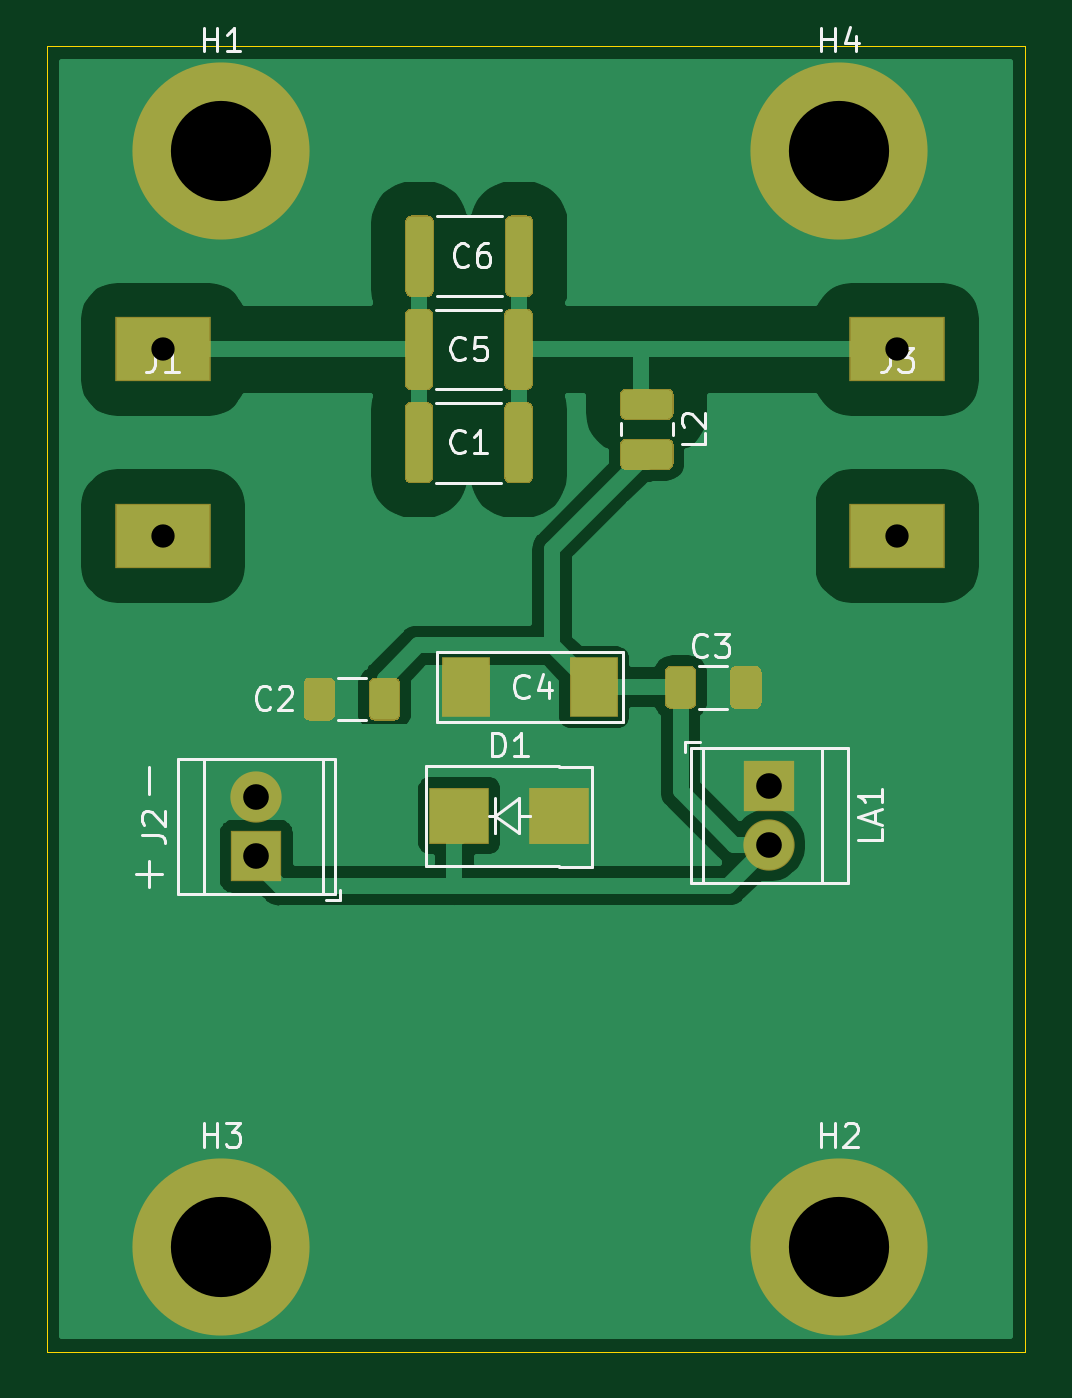
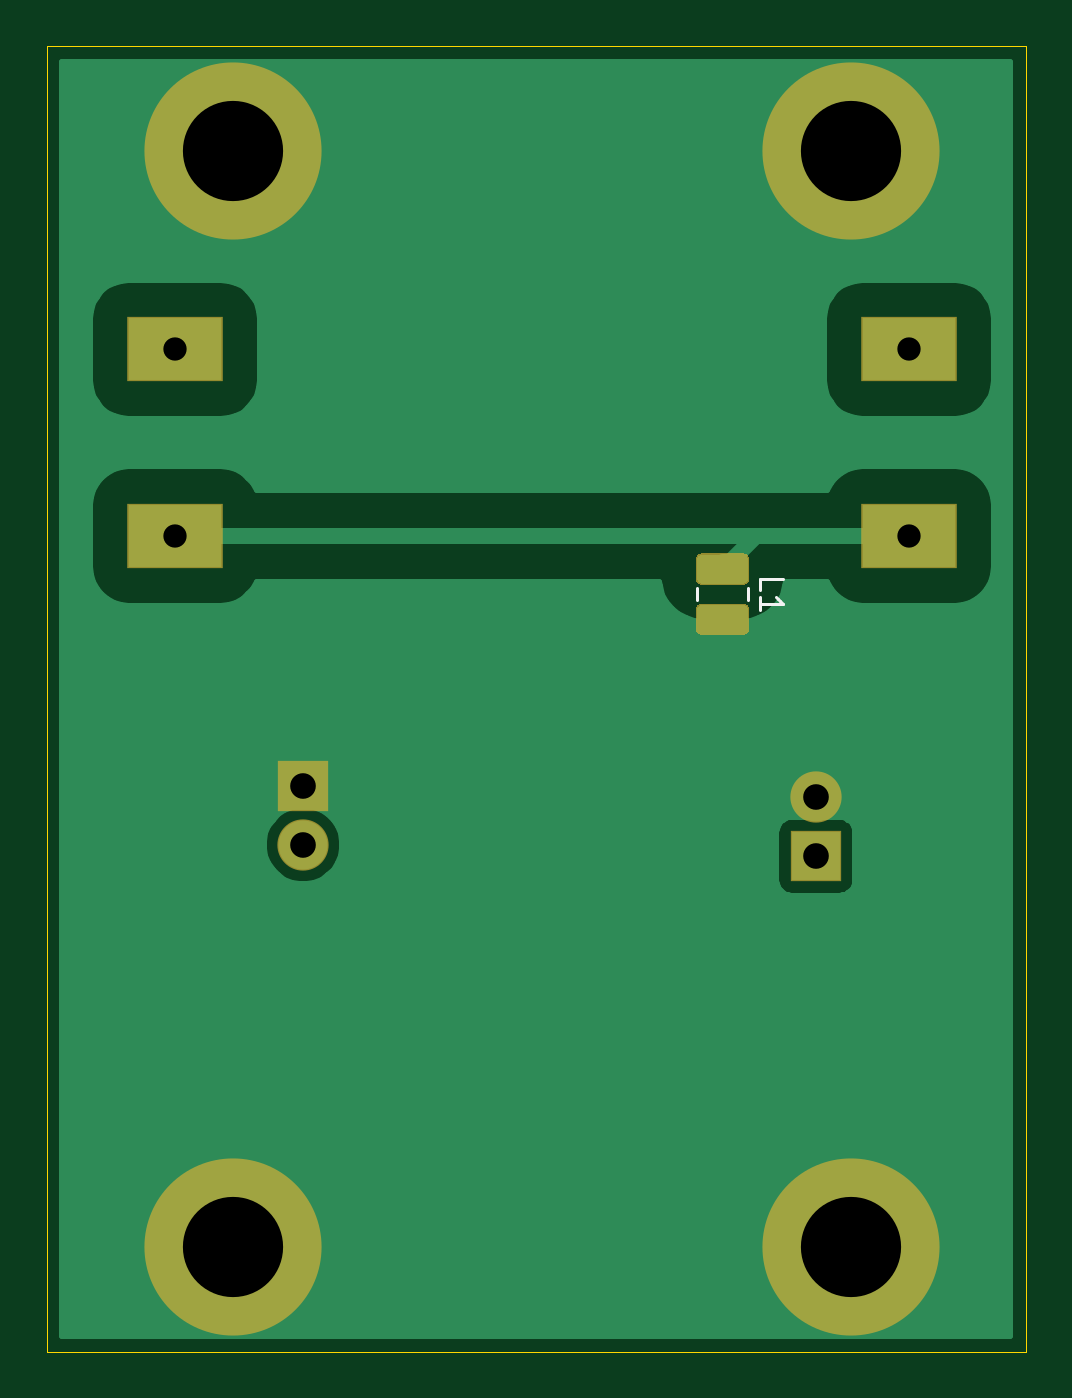
Circuit board: 11 layer files. Board 42.0 x 56.0 mm.
- bottom_copper: bias-t-extractor-smd-B_Cu.gbr (14682 bytes)
- bottom_mask: bias-t-extractor-smd-B_Mask.gbr (1747 bytes)
- paste: bias-t-extractor-smd-B_Paste.gbr (1188 bytes)
- bottom_silk: bias-t-extractor-smd-B_SilkS.gbr (915 bytes)
- outline: bias-t-extractor-smd-Edge_Cuts.gbr (735 bytes)
- top_copper: bias-t-extractor-smd-F_Cu.gbr (32793 bytes)
- top_mask: bias-t-extractor-smd-F_Mask.gbr (5318 bytes)
- paste: bias-t-extractor-smd-F_Paste.gbr (4759 bytes)
- top_silk: bias-t-extractor-smd-F_SilkS.gbr (11162 bytes)
- drill: bias-t-extractor-smd-NPTH.drl (322 bytes)
- drill: bias-t-extractor-smd-PTH.drl (502 bytes)

=== bottom_copper: bias-t-extractor-smd-B_Cu.gbr (14682 bytes, source omitted) ===
=== bottom_mask: bias-t-extractor-smd-B_Mask.gbr ===
%TF.GenerationSoftware,KiCad,Pcbnew,5.1.6-c6e7f7d~87~ubuntu20.04.1*%
%TF.CreationDate,2020-09-01T11:43:32+02:00*%
%TF.ProjectId,bias-t-extractor-smd,62696173-2d74-42d6-9578-74726163746f,rev?*%
%TF.SameCoordinates,Original*%
%TF.FileFunction,Soldermask,Bot*%
%TF.FilePolarity,Negative*%
%FSLAX46Y46*%
G04 Gerber Fmt 4.6, Leading zero omitted, Abs format (unit mm)*
G04 Created by KiCad (PCBNEW 5.1.6-c6e7f7d~87~ubuntu20.04.1) date 2020-09-01 11:43:32*
%MOMM*%
%LPD*%
G01*
G04 APERTURE LIST*
%ADD10R,4.100000X2.800000*%
%ADD11C,2.200000*%
%ADD12R,2.200000X2.200000*%
%ADD13C,7.600000*%
G04 APERTURE END LIST*
D10*
%TO.C,J1*%
X42000000Y-40000000D03*
X42000000Y-32000000D03*
%TD*%
D11*
%TO.C,J2*%
X46000000Y-51210000D03*
D12*
X46000000Y-53750000D03*
%TD*%
D10*
%TO.C,J3*%
X73500000Y-40000000D03*
X73500000Y-32000000D03*
%TD*%
D11*
%TO.C,LA1*%
X68000000Y-53250000D03*
D12*
X68000000Y-50710000D03*
%TD*%
D13*
%TO.C,H1*%
X44500000Y-23500000D03*
%TD*%
%TO.C,H2*%
X71000000Y-70500000D03*
%TD*%
%TO.C,H3*%
X44500000Y-70500000D03*
%TD*%
%TO.C,H4*%
X71000000Y-23500000D03*
%TD*%
%TO.C,L1*%
G36*
G01*
X49120000Y-40750000D02*
X50880000Y-40750000D01*
G75*
G02*
X51150000Y-41020000I0J-270000D01*
G01*
X51150000Y-41830000D01*
G75*
G02*
X50880000Y-42100000I-270000J0D01*
G01*
X49120000Y-42100000D01*
G75*
G02*
X48850000Y-41830000I0J270000D01*
G01*
X48850000Y-41020000D01*
G75*
G02*
X49120000Y-40750000I270000J0D01*
G01*
G37*
G36*
G01*
X49120000Y-42900000D02*
X50880000Y-42900000D01*
G75*
G02*
X51150000Y-43170000I0J-270000D01*
G01*
X51150000Y-43980000D01*
G75*
G02*
X50880000Y-44250000I-270000J0D01*
G01*
X49120000Y-44250000D01*
G75*
G02*
X48850000Y-43980000I0J270000D01*
G01*
X48850000Y-43170000D01*
G75*
G02*
X49120000Y-42900000I270000J0D01*
G01*
G37*
%TD*%
M02*

=== paste: bias-t-extractor-smd-B_Paste.gbr ===
%TF.GenerationSoftware,KiCad,Pcbnew,5.1.6-c6e7f7d~87~ubuntu20.04.1*%
%TF.CreationDate,2020-09-01T11:43:32+02:00*%
%TF.ProjectId,bias-t-extractor-smd,62696173-2d74-42d6-9578-74726163746f,rev?*%
%TF.SameCoordinates,Original*%
%TF.FileFunction,Paste,Bot*%
%TF.FilePolarity,Positive*%
%FSLAX46Y46*%
G04 Gerber Fmt 4.6, Leading zero omitted, Abs format (unit mm)*
G04 Created by KiCad (PCBNEW 5.1.6-c6e7f7d~87~ubuntu20.04.1) date 2020-09-01 11:43:32*
%MOMM*%
%LPD*%
G01*
G04 APERTURE LIST*
G04 APERTURE END LIST*
%TO.C,L1*%
G36*
G01*
X49150000Y-40800000D02*
X50850000Y-40800000D01*
G75*
G02*
X51100000Y-41050000I0J-250000D01*
G01*
X51100000Y-41800000D01*
G75*
G02*
X50850000Y-42050000I-250000J0D01*
G01*
X49150000Y-42050000D01*
G75*
G02*
X48900000Y-41800000I0J250000D01*
G01*
X48900000Y-41050000D01*
G75*
G02*
X49150000Y-40800000I250000J0D01*
G01*
G37*
G36*
G01*
X49150000Y-42950000D02*
X50850000Y-42950000D01*
G75*
G02*
X51100000Y-43200000I0J-250000D01*
G01*
X51100000Y-43950000D01*
G75*
G02*
X50850000Y-44200000I-250000J0D01*
G01*
X49150000Y-44200000D01*
G75*
G02*
X48900000Y-43950000I0J250000D01*
G01*
X48900000Y-43200000D01*
G75*
G02*
X49150000Y-42950000I250000J0D01*
G01*
G37*
%TD*%
M02*

=== bottom_silk: bias-t-extractor-smd-B_SilkS.gbr ===
%TF.GenerationSoftware,KiCad,Pcbnew,5.1.6-c6e7f7d~87~ubuntu20.04.1*%
%TF.CreationDate,2020-09-01T11:43:32+02:00*%
%TF.ProjectId,bias-t-extractor-smd,62696173-2d74-42d6-9578-74726163746f,rev?*%
%TF.SameCoordinates,Original*%
%TF.FileFunction,Legend,Bot*%
%TF.FilePolarity,Positive*%
%FSLAX46Y46*%
G04 Gerber Fmt 4.6, Leading zero omitted, Abs format (unit mm)*
G04 Created by KiCad (PCBNEW 5.1.6-c6e7f7d~87~ubuntu20.04.1) date 2020-09-01 11:43:32*
%MOMM*%
%LPD*%
G01*
G04 APERTURE LIST*
%ADD10C,0.120000*%
%ADD11C,0.150000*%
G04 APERTURE END LIST*
D10*
%TO.C,L1*%
X48890000Y-42238748D02*
X48890000Y-42761252D01*
X51110000Y-42238748D02*
X51110000Y-42761252D01*
D11*
X48402380Y-42333333D02*
X48402380Y-41857142D01*
X47402380Y-41857142D01*
X48402380Y-43190476D02*
X48402380Y-42619047D01*
X48402380Y-42904761D02*
X47402380Y-42904761D01*
X47545238Y-42809523D01*
X47640476Y-42714285D01*
X47688095Y-42619047D01*
%TD*%
M02*

=== outline: bias-t-extractor-smd-Edge_Cuts.gbr ===
%TF.GenerationSoftware,KiCad,Pcbnew,5.1.6-c6e7f7d~87~ubuntu20.04.1*%
%TF.CreationDate,2020-09-01T11:43:32+02:00*%
%TF.ProjectId,bias-t-extractor-smd,62696173-2d74-42d6-9578-74726163746f,rev?*%
%TF.SameCoordinates,Original*%
%TF.FileFunction,Profile,NP*%
%FSLAX46Y46*%
G04 Gerber Fmt 4.6, Leading zero omitted, Abs format (unit mm)*
G04 Created by KiCad (PCBNEW 5.1.6-c6e7f7d~87~ubuntu20.04.1) date 2020-09-01 11:43:32*
%MOMM*%
%LPD*%
G01*
G04 APERTURE LIST*
%TA.AperFunction,Profile*%
%ADD10C,0.050000*%
%TD*%
G04 APERTURE END LIST*
D10*
X37000000Y-19000000D02*
X79000000Y-19000000D01*
X37000000Y-19000000D02*
X37000000Y-75000000D01*
X79000000Y-75000000D02*
X37000000Y-75000000D01*
X79000000Y-19000000D02*
X79000000Y-75000000D01*
M02*

=== top_copper: bias-t-extractor-smd-F_Cu.gbr (32793 bytes, source omitted) ===
=== top_mask: bias-t-extractor-smd-F_Mask.gbr ===
%TF.GenerationSoftware,KiCad,Pcbnew,5.1.6-c6e7f7d~87~ubuntu20.04.1*%
%TF.CreationDate,2020-09-01T11:43:32+02:00*%
%TF.ProjectId,bias-t-extractor-smd,62696173-2d74-42d6-9578-74726163746f,rev?*%
%TF.SameCoordinates,Original*%
%TF.FileFunction,Soldermask,Top*%
%TF.FilePolarity,Negative*%
%FSLAX46Y46*%
G04 Gerber Fmt 4.6, Leading zero omitted, Abs format (unit mm)*
G04 Created by KiCad (PCBNEW 5.1.6-c6e7f7d~87~ubuntu20.04.1) date 2020-09-01 11:43:32*
%MOMM*%
%LPD*%
G01*
G04 APERTURE LIST*
%ADD10R,4.100000X2.800000*%
%ADD11C,2.200000*%
%ADD12R,2.200000X2.200000*%
%ADD13C,7.600000*%
%ADD14R,2.100000X2.600000*%
%ADD15R,2.600000X2.400000*%
G04 APERTURE END LIST*
D10*
%TO.C,J1*%
X42000000Y-40000000D03*
X42000000Y-32000000D03*
%TD*%
D11*
%TO.C,J2*%
X46000000Y-51210000D03*
D12*
X46000000Y-53750000D03*
%TD*%
D10*
%TO.C,J3*%
X73500000Y-40000000D03*
X73500000Y-32000000D03*
%TD*%
D11*
%TO.C,LA1*%
X68000000Y-53250000D03*
D12*
X68000000Y-50710000D03*
%TD*%
D13*
%TO.C,H1*%
X44500000Y-23500000D03*
%TD*%
%TO.C,H2*%
X71000000Y-70500000D03*
%TD*%
%TO.C,H3*%
X44500000Y-70500000D03*
%TD*%
%TO.C,H4*%
X71000000Y-23500000D03*
%TD*%
%TO.C,C1*%
G36*
G01*
X57862500Y-34522221D02*
X57862500Y-37477779D01*
G75*
G02*
X57590279Y-37750000I-272221J0D01*
G01*
X56909721Y-37750000D01*
G75*
G02*
X56637500Y-37477779I0J272221D01*
G01*
X56637500Y-34522221D01*
G75*
G02*
X56909721Y-34250000I272221J0D01*
G01*
X57590279Y-34250000D01*
G75*
G02*
X57862500Y-34522221I0J-272221D01*
G01*
G37*
G36*
G01*
X53587500Y-34522221D02*
X53587500Y-37477779D01*
G75*
G02*
X53315279Y-37750000I-272221J0D01*
G01*
X52634721Y-37750000D01*
G75*
G02*
X52362500Y-37477779I0J272221D01*
G01*
X52362500Y-34522221D01*
G75*
G02*
X52634721Y-34250000I272221J0D01*
G01*
X53315279Y-34250000D01*
G75*
G02*
X53587500Y-34522221I0J-272221D01*
G01*
G37*
%TD*%
%TO.C,C2*%
G36*
G01*
X49375000Y-46345000D02*
X49375000Y-47655000D01*
G75*
G02*
X49105000Y-47925000I-270000J0D01*
G01*
X48295000Y-47925000D01*
G75*
G02*
X48025000Y-47655000I0J270000D01*
G01*
X48025000Y-46345000D01*
G75*
G02*
X48295000Y-46075000I270000J0D01*
G01*
X49105000Y-46075000D01*
G75*
G02*
X49375000Y-46345000I0J-270000D01*
G01*
G37*
G36*
G01*
X52175000Y-46345000D02*
X52175000Y-47655000D01*
G75*
G02*
X51905000Y-47925000I-270000J0D01*
G01*
X51095000Y-47925000D01*
G75*
G02*
X50825000Y-47655000I0J270000D01*
G01*
X50825000Y-46345000D01*
G75*
G02*
X51095000Y-46075000I270000J0D01*
G01*
X51905000Y-46075000D01*
G75*
G02*
X52175000Y-46345000I0J-270000D01*
G01*
G37*
%TD*%
%TO.C,C3*%
G36*
G01*
X63525000Y-47155000D02*
X63525000Y-45845000D01*
G75*
G02*
X63795000Y-45575000I270000J0D01*
G01*
X64605000Y-45575000D01*
G75*
G02*
X64875000Y-45845000I0J-270000D01*
G01*
X64875000Y-47155000D01*
G75*
G02*
X64605000Y-47425000I-270000J0D01*
G01*
X63795000Y-47425000D01*
G75*
G02*
X63525000Y-47155000I0J270000D01*
G01*
G37*
G36*
G01*
X66325000Y-47155000D02*
X66325000Y-45845000D01*
G75*
G02*
X66595000Y-45575000I270000J0D01*
G01*
X67405000Y-45575000D01*
G75*
G02*
X67675000Y-45845000I0J-270000D01*
G01*
X67675000Y-47155000D01*
G75*
G02*
X67405000Y-47425000I-270000J0D01*
G01*
X66595000Y-47425000D01*
G75*
G02*
X66325000Y-47155000I0J270000D01*
G01*
G37*
%TD*%
D14*
%TO.C,C4*%
X60500000Y-46500000D03*
X55000000Y-46500000D03*
%TD*%
%TO.C,C5*%
G36*
G01*
X57862500Y-30522221D02*
X57862500Y-33477779D01*
G75*
G02*
X57590279Y-33750000I-272221J0D01*
G01*
X56909721Y-33750000D01*
G75*
G02*
X56637500Y-33477779I0J272221D01*
G01*
X56637500Y-30522221D01*
G75*
G02*
X56909721Y-30250000I272221J0D01*
G01*
X57590279Y-30250000D01*
G75*
G02*
X57862500Y-30522221I0J-272221D01*
G01*
G37*
G36*
G01*
X53587500Y-30522221D02*
X53587500Y-33477779D01*
G75*
G02*
X53315279Y-33750000I-272221J0D01*
G01*
X52634721Y-33750000D01*
G75*
G02*
X52362500Y-33477779I0J272221D01*
G01*
X52362500Y-30522221D01*
G75*
G02*
X52634721Y-30250000I272221J0D01*
G01*
X53315279Y-30250000D01*
G75*
G02*
X53587500Y-30522221I0J-272221D01*
G01*
G37*
%TD*%
%TO.C,C6*%
G36*
G01*
X53612500Y-26522221D02*
X53612500Y-29477779D01*
G75*
G02*
X53340279Y-29750000I-272221J0D01*
G01*
X52659721Y-29750000D01*
G75*
G02*
X52387500Y-29477779I0J272221D01*
G01*
X52387500Y-26522221D01*
G75*
G02*
X52659721Y-26250000I272221J0D01*
G01*
X53340279Y-26250000D01*
G75*
G02*
X53612500Y-26522221I0J-272221D01*
G01*
G37*
G36*
G01*
X57887500Y-26522221D02*
X57887500Y-29477779D01*
G75*
G02*
X57615279Y-29750000I-272221J0D01*
G01*
X56934721Y-29750000D01*
G75*
G02*
X56662500Y-29477779I0J272221D01*
G01*
X56662500Y-26522221D01*
G75*
G02*
X56934721Y-26250000I272221J0D01*
G01*
X57615279Y-26250000D01*
G75*
G02*
X57887500Y-26522221I0J-272221D01*
G01*
G37*
%TD*%
D15*
%TO.C,D1*%
X54700000Y-52000000D03*
X59000000Y-52000000D03*
%TD*%
%TO.C,L2*%
G36*
G01*
X61870000Y-33675000D02*
X63630000Y-33675000D01*
G75*
G02*
X63900000Y-33945000I0J-270000D01*
G01*
X63900000Y-34755000D01*
G75*
G02*
X63630000Y-35025000I-270000J0D01*
G01*
X61870000Y-35025000D01*
G75*
G02*
X61600000Y-34755000I0J270000D01*
G01*
X61600000Y-33945000D01*
G75*
G02*
X61870000Y-33675000I270000J0D01*
G01*
G37*
G36*
G01*
X61870000Y-35825000D02*
X63630000Y-35825000D01*
G75*
G02*
X63900000Y-36095000I0J-270000D01*
G01*
X63900000Y-36905000D01*
G75*
G02*
X63630000Y-37175000I-270000J0D01*
G01*
X61870000Y-37175000D01*
G75*
G02*
X61600000Y-36905000I0J270000D01*
G01*
X61600000Y-36095000D01*
G75*
G02*
X61870000Y-35825000I270000J0D01*
G01*
G37*
%TD*%
M02*

=== paste: bias-t-extractor-smd-F_Paste.gbr ===
%TF.GenerationSoftware,KiCad,Pcbnew,5.1.6-c6e7f7d~87~ubuntu20.04.1*%
%TF.CreationDate,2020-09-01T11:43:32+02:00*%
%TF.ProjectId,bias-t-extractor-smd,62696173-2d74-42d6-9578-74726163746f,rev?*%
%TF.SameCoordinates,Original*%
%TF.FileFunction,Paste,Top*%
%TF.FilePolarity,Positive*%
%FSLAX46Y46*%
G04 Gerber Fmt 4.6, Leading zero omitted, Abs format (unit mm)*
G04 Created by KiCad (PCBNEW 5.1.6-c6e7f7d~87~ubuntu20.04.1) date 2020-09-01 11:43:32*
%MOMM*%
%LPD*%
G01*
G04 APERTURE LIST*
%ADD10R,2.000000X2.500000*%
%ADD11R,2.500000X2.300000*%
G04 APERTURE END LIST*
%TO.C,C1*%
G36*
G01*
X57812500Y-34549999D02*
X57812500Y-37450001D01*
G75*
G02*
X57562501Y-37700000I-249999J0D01*
G01*
X56937499Y-37700000D01*
G75*
G02*
X56687500Y-37450001I0J249999D01*
G01*
X56687500Y-34549999D01*
G75*
G02*
X56937499Y-34300000I249999J0D01*
G01*
X57562501Y-34300000D01*
G75*
G02*
X57812500Y-34549999I0J-249999D01*
G01*
G37*
G36*
G01*
X53537500Y-34549999D02*
X53537500Y-37450001D01*
G75*
G02*
X53287501Y-37700000I-249999J0D01*
G01*
X52662499Y-37700000D01*
G75*
G02*
X52412500Y-37450001I0J249999D01*
G01*
X52412500Y-34549999D01*
G75*
G02*
X52662499Y-34300000I249999J0D01*
G01*
X53287501Y-34300000D01*
G75*
G02*
X53537500Y-34549999I0J-249999D01*
G01*
G37*
%TD*%
%TO.C,C2*%
G36*
G01*
X49325000Y-46375000D02*
X49325000Y-47625000D01*
G75*
G02*
X49075000Y-47875000I-250000J0D01*
G01*
X48325000Y-47875000D01*
G75*
G02*
X48075000Y-47625000I0J250000D01*
G01*
X48075000Y-46375000D01*
G75*
G02*
X48325000Y-46125000I250000J0D01*
G01*
X49075000Y-46125000D01*
G75*
G02*
X49325000Y-46375000I0J-250000D01*
G01*
G37*
G36*
G01*
X52125000Y-46375000D02*
X52125000Y-47625000D01*
G75*
G02*
X51875000Y-47875000I-250000J0D01*
G01*
X51125000Y-47875000D01*
G75*
G02*
X50875000Y-47625000I0J250000D01*
G01*
X50875000Y-46375000D01*
G75*
G02*
X51125000Y-46125000I250000J0D01*
G01*
X51875000Y-46125000D01*
G75*
G02*
X52125000Y-46375000I0J-250000D01*
G01*
G37*
%TD*%
%TO.C,C3*%
G36*
G01*
X63575000Y-47125000D02*
X63575000Y-45875000D01*
G75*
G02*
X63825000Y-45625000I250000J0D01*
G01*
X64575000Y-45625000D01*
G75*
G02*
X64825000Y-45875000I0J-250000D01*
G01*
X64825000Y-47125000D01*
G75*
G02*
X64575000Y-47375000I-250000J0D01*
G01*
X63825000Y-47375000D01*
G75*
G02*
X63575000Y-47125000I0J250000D01*
G01*
G37*
G36*
G01*
X66375000Y-47125000D02*
X66375000Y-45875000D01*
G75*
G02*
X66625000Y-45625000I250000J0D01*
G01*
X67375000Y-45625000D01*
G75*
G02*
X67625000Y-45875000I0J-250000D01*
G01*
X67625000Y-47125000D01*
G75*
G02*
X67375000Y-47375000I-250000J0D01*
G01*
X66625000Y-47375000D01*
G75*
G02*
X66375000Y-47125000I0J250000D01*
G01*
G37*
%TD*%
D10*
%TO.C,C4*%
X60500000Y-46500000D03*
X55000000Y-46500000D03*
%TD*%
%TO.C,C5*%
G36*
G01*
X57812500Y-30549999D02*
X57812500Y-33450001D01*
G75*
G02*
X57562501Y-33700000I-249999J0D01*
G01*
X56937499Y-33700000D01*
G75*
G02*
X56687500Y-33450001I0J249999D01*
G01*
X56687500Y-30549999D01*
G75*
G02*
X56937499Y-30300000I249999J0D01*
G01*
X57562501Y-30300000D01*
G75*
G02*
X57812500Y-30549999I0J-249999D01*
G01*
G37*
G36*
G01*
X53537500Y-30549999D02*
X53537500Y-33450001D01*
G75*
G02*
X53287501Y-33700000I-249999J0D01*
G01*
X52662499Y-33700000D01*
G75*
G02*
X52412500Y-33450001I0J249999D01*
G01*
X52412500Y-30549999D01*
G75*
G02*
X52662499Y-30300000I249999J0D01*
G01*
X53287501Y-30300000D01*
G75*
G02*
X53537500Y-30549999I0J-249999D01*
G01*
G37*
%TD*%
%TO.C,C6*%
G36*
G01*
X53562500Y-26549999D02*
X53562500Y-29450001D01*
G75*
G02*
X53312501Y-29700000I-249999J0D01*
G01*
X52687499Y-29700000D01*
G75*
G02*
X52437500Y-29450001I0J249999D01*
G01*
X52437500Y-26549999D01*
G75*
G02*
X52687499Y-26300000I249999J0D01*
G01*
X53312501Y-26300000D01*
G75*
G02*
X53562500Y-26549999I0J-249999D01*
G01*
G37*
G36*
G01*
X57837500Y-26549999D02*
X57837500Y-29450001D01*
G75*
G02*
X57587501Y-29700000I-249999J0D01*
G01*
X56962499Y-29700000D01*
G75*
G02*
X56712500Y-29450001I0J249999D01*
G01*
X56712500Y-26549999D01*
G75*
G02*
X56962499Y-26300000I249999J0D01*
G01*
X57587501Y-26300000D01*
G75*
G02*
X57837500Y-26549999I0J-249999D01*
G01*
G37*
%TD*%
D11*
%TO.C,D1*%
X54700000Y-52000000D03*
X59000000Y-52000000D03*
%TD*%
%TO.C,L2*%
G36*
G01*
X61900000Y-33725000D02*
X63600000Y-33725000D01*
G75*
G02*
X63850000Y-33975000I0J-250000D01*
G01*
X63850000Y-34725000D01*
G75*
G02*
X63600000Y-34975000I-250000J0D01*
G01*
X61900000Y-34975000D01*
G75*
G02*
X61650000Y-34725000I0J250000D01*
G01*
X61650000Y-33975000D01*
G75*
G02*
X61900000Y-33725000I250000J0D01*
G01*
G37*
G36*
G01*
X61900000Y-35875000D02*
X63600000Y-35875000D01*
G75*
G02*
X63850000Y-36125000I0J-250000D01*
G01*
X63850000Y-36875000D01*
G75*
G02*
X63600000Y-37125000I-250000J0D01*
G01*
X61900000Y-37125000D01*
G75*
G02*
X61650000Y-36875000I0J250000D01*
G01*
X61650000Y-36125000D01*
G75*
G02*
X61900000Y-35875000I250000J0D01*
G01*
G37*
%TD*%
M02*

=== top_silk: bias-t-extractor-smd-F_SilkS.gbr (11162 bytes, source omitted) ===
=== drill: bias-t-extractor-smd-NPTH.drl ===
M48
; DRILL file {KiCad 5.1.6-c6e7f7d~87~ubuntu20.04.1} date Tue Sep  1 11:43:22 2020
; FORMAT={-:-/ absolute / metric / decimal}
; #@! TF.CreationDate,2020-09-01T11:43:22+02:00
; #@! TF.GenerationSoftware,Kicad,Pcbnew,5.1.6-c6e7f7d~87~ubuntu20.04.1
; #@! TF.FileFunction,NonPlated,1,2,NPTH
FMAT,2
METRIC
%
G90
G05
T0
M30

=== drill: bias-t-extractor-smd-PTH.drl ===
M48
; DRILL file {KiCad 5.1.6-c6e7f7d~87~ubuntu20.04.1} date Tue Sep  1 11:43:22 2020
; FORMAT={-:-/ absolute / metric / decimal}
; #@! TF.CreationDate,2020-09-01T11:43:22+02:00
; #@! TF.GenerationSoftware,Kicad,Pcbnew,5.1.6-c6e7f7d~87~ubuntu20.04.1
; #@! TF.FileFunction,Plated,1,2,PTH
FMAT,2
METRIC
T1C1.000
T2C1.100
T3C4.300
%
G90
G05
T1
X42.0Y-32.0
X42.0Y-40.0
X73.5Y-32.0
X73.5Y-40.0
T2
X46.0Y-51.21
X46.0Y-53.75
X68.0Y-50.71
X68.0Y-53.25
T3
X71.0Y-70.5
X44.5Y-23.5
X44.5Y-70.5
X71.0Y-23.5
T0
M30

